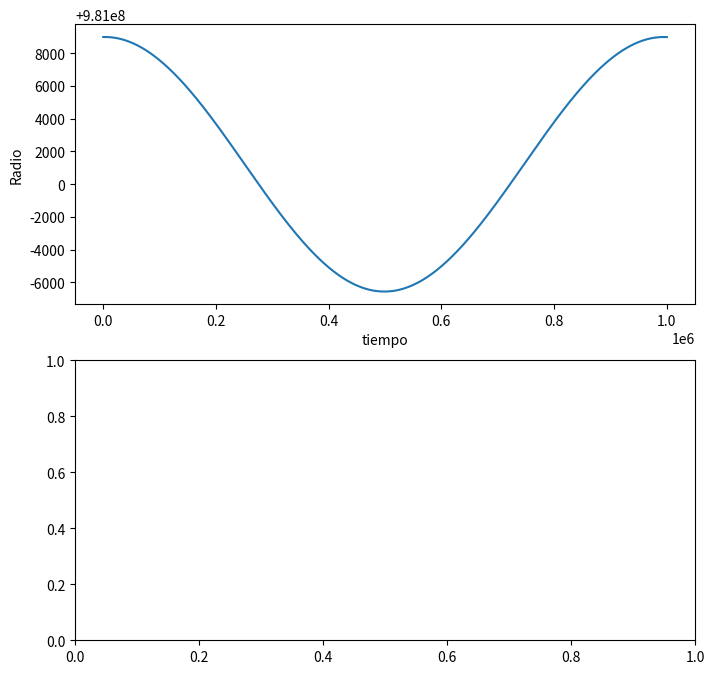

Reproduce this figure in Python. (Note: this script raises an exception after producing the figure.)
# -*- coding: utf-8 -*-

import numpy as np
from matplotlib import pyplot as plt
from scipy.integrate import odeint
import matplotlib.animation as animation

def h(x, t, G, l, M):
    R, Rv, T, Tv, F, Fv = x
    Ra = R*(Fv**2)-(G*M)/(R**2)-(9*G*M*((np.cos(T-F)**2))*(l**2))/(8*(R**4))
    Fa = (3*G*M*np.sin(2*(T-F))*(l**2))/(8*(R**5))-(2*Rv*Fv)/(R)
    Ta = ((3*G*M)*np.sin(2*(T-F)))/(2*(R**3))
    return [Rv, Ra, Tv, Ta, Fv, Fa]


#variables
t0 = 0
tf = 1000000
dt = 0.1
t = np.arange(t0, tf, dt)
G = 6.674e-11 #N.m**2/kg**2
M = 5.683e26 #kg
l = 360.2e3 #m

#condiciones iniciales
x0 = [981009e3, 0.001, 0, 0.01, 0, 0.00000633827] 
#x0 = [981009e3, 0.001, 0, 0.01, 0, 0.00000633827] #hace la vuelta entera

sol = odeint(h, x0, t, args = (G, l, M,)) #integra

#Radio constante:
#sol[:,0] = 1481009e3
#sol[:,1] = 0

x1 = sol[:,0]*np.cos(sol[:,4]) + (l/2)*np.cos(sol[:,2])
y1 = sol[:,0]*np.sin(sol[:,4]) + (l/2)*np.sin(sol[:,2])

x2 = sol[:,0]*np.cos(sol[:,4]) - (l/2)*np.cos(sol[:,2])
y2 = sol[:,0]*np.sin(sol[:,4]) - (l/2)*np.sin(sol[:,2])

#graficos
fig,sub = plt.subplots(2, figsize =(8,8))
sub[0].plot(t,sol[:,0])
sub[0].set_xlabel('tiempo')
sub[0].set_ylabel('Radio')
sub[1].plot(x1, y1, 'r-', label = 'masa 1')
sub[1].plot(x2, y2, 'b-', label = 'masa 2')
sub[1].legend(bbox_to_anchor=(1.05, 1), loc=2, borderaxespad=0.)
sub[1].set_xlabel('x')
sub[1].set_ylabel('y')
#sub[2].plot(x1, y1, 'r-', label = 'masa 1')
#sub[2].plot(x2, y2, 'b-', label = 'masa 2')
#sub[2].legend(bbox_to_anchor=(1.05, 1), loc=2, borderaxespad=0.)
#sub[2].set_xlabel('x')
#sub[2].set_ylabel('y')
#sub[2].set_xlim([7.48e3,7.6e3])
#sub[2].set_ylim([7.48e3,7.6e3])



#¡Animacion!:
fig = plt.figure()
ax = fig.add_subplot(111, autoscale_on=False, xlim=(-1.5e9, 1.5e9), ylim=(-1.5e9, 1.5e9))
ax.grid()

line, = ax.plot([], [], 'o-', lw=1, color='g')
time_template = 'time = %.1fs'
time_text = ax.text(0.05, 0.9, '', transform=ax.transAxes)

#Pongo "el fondo" de cada cuadro de la animacion
def init():
    line.set_data([], [])
    time_text.set_text('')
    return line, time_text

#Defino la animacion
def animate(i):
    x1ok = [0, x1[i]]
    y1ok = [0, y1[i]]
    x2ok = [0, x2[i]]
    y2ok = [0, y2[i]]


    line.set_data([x1ok, x2ok], [y1ok, y2ok])
    time_text.set_text(time_template % (i*dt))
    return line, time_text

ani = animation.FuncAnimation(fig, animate, np.arange(1, len(sol)),
                              interval=25, blit=True, init_func=init)

plt.draw()
plt.show()














